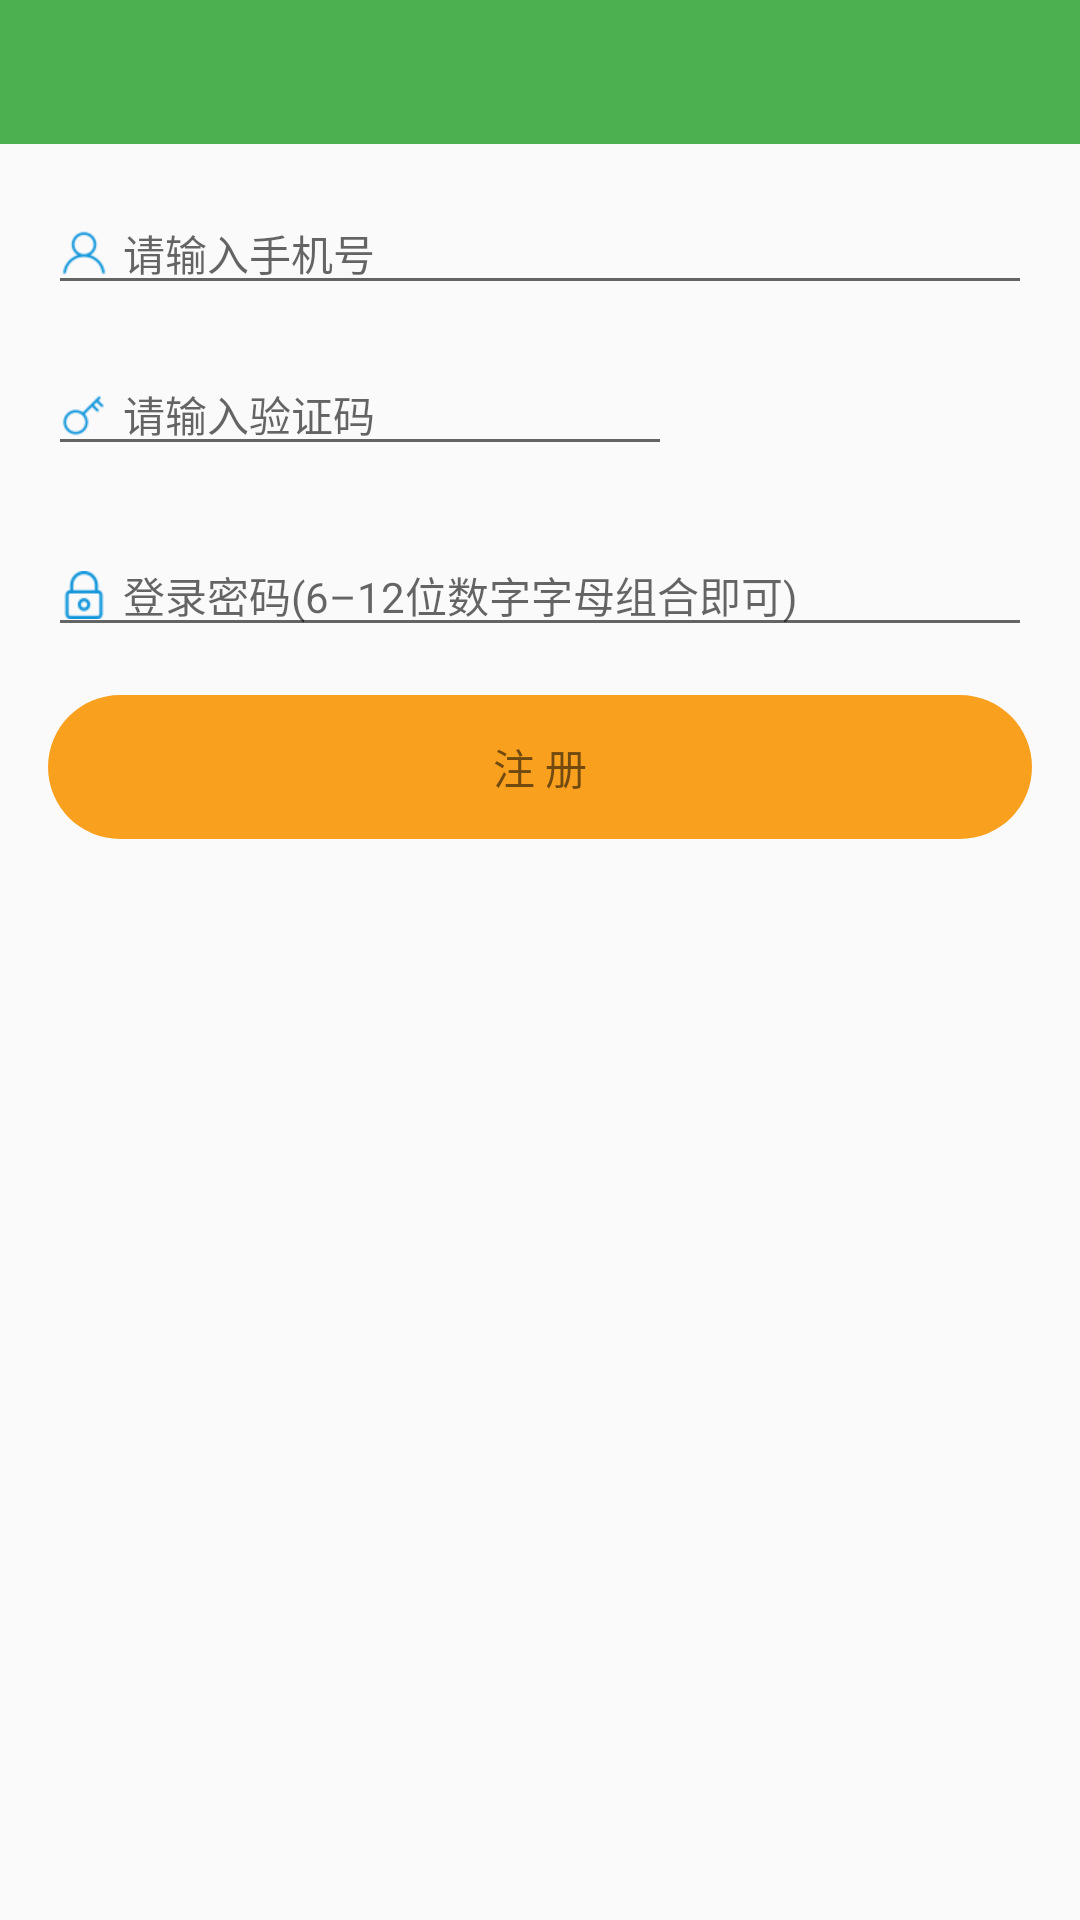

Reconstruct the res/layout file that produces this screen, plus the resources it refers to.
<!-- AndroidManifest.xml: application theme AppTheme -->
<!-- res/layout/activity_register.xml -->
<?xml version="1.0" encoding="utf-8"?>
<layout xmlns:android="http://schemas.android.com/apk/res/android"
    xmlns:app="http://schemas.android.com/apk/res-auto">

    <data>

        <variable
            name="registerModel"
            type="com.loufei.teambook.ui.login.view_model.RegisterViewModel" />
    </data>

    <androidx.constraintlayout.widget.ConstraintLayout
        android:layout_width="match_parent"
        android:layout_height="match_parent">

        <include
            android:id="@+id/layout_title"
            layout="@layout/title_layout"
            android:layout_width="match_parent"
            android:layout_height="@dimen/height_normal" />

        <EditText
            android:id="@+id/et_register_phone"
            android:layout_width="match_parent"
            android:layout_height="wrap_content"
            android:layout_margin="@dimen/margin_normal"
            android:drawableStart="@mipmap/login_username_icon"
            android:drawableLeft="@mipmap/login_username_icon"
            android:drawablePadding="5dp"
            android:hint="@string/input_phone_hint"
            android:inputType="phone"
            android:textSize="@dimen/text_normal"
            app:layout_constraintTop_toBottomOf="@id/layout_title" />

        <EditText
            android:id="@+id/et_register_verifyCode"
            android:layout_width="0dp"
            android:layout_height="wrap_content"
            android:layout_margin="@dimen/margin_normal"
            android:drawableStart="@mipmap/register_verify_code_icon"
            android:drawableLeft="@mipmap/register_verify_code_icon"
            android:drawablePadding="5dp"
            android:hint="@string/input_verify_code_hint"
            android:inputType="number"
            android:textSize="@dimen/text_normal"
            app:layout_constraintHorizontal_weight="2"
            app:layout_constraintLeft_toLeftOf="parent"
            app:layout_constraintRight_toLeftOf="@id/btn_register_send_code"
            app:layout_constraintTop_toBottomOf="@id/et_register_phone" />

        <Button
            android:id="@+id/btn_register_send_code"
            android:text="@{registerModel.sendCodeText}"
            android:onClick="sendVerifyCode"
            android:enabled="@{registerModel.sendCodeState.booleanValue()}"
            android:layout_width="0dp"
            android:background="@null"
            android:layout_height="wrap_content"
            android:layout_marginRight="@dimen/margin_normal"
            app:layout_constraintBaseline_toBaselineOf="@id/et_register_verifyCode"
            app:layout_constraintHorizontal_weight="1"
            app:layout_constraintLeft_toRightOf="@id/et_register_verifyCode"
            app:layout_constraintRight_toRightOf="parent" />


        <EditText
            android:id="@+id/et_register_input_pwd"
            android:layout_width="0dp"
            android:layout_height="wrap_content"
            android:layout_margin="@dimen/margin_normal"
            android:drawableStart="@mipmap/login_password_icon"
            android:drawableLeft="@mipmap/login_password_icon"
            android:drawablePadding="5dp"
            android:hint="@string/input_register_pwd_hint"
            android:inputType="number"
            android:textSize="@dimen/text_normal"
            app:layout_constraintLeft_toLeftOf="parent"
            app:layout_constraintRight_toRightOf="parent"
            app:layout_constraintTop_toBottomOf="@id/btn_register_send_code" />


        <TextView
            android:id="@+id/tv_register"
            android:layout_width="0dp"
            android:enabled="@{registerModel.registerState.dataValid}"
            android:layout_height="@dimen/height_normal"
            app:layout_constraintLeft_toLeftOf="parent"
            app:layout_constraintRight_toRightOf="parent"
            android:layout_margin="@dimen/margin_normal"
            android:gravity="center"
            app:layout_constraintTop_toBottomOf="@id/et_register_input_pwd"
            android:text="@string/register"
            android:background="@drawable/shape_oval_bg"
            />


    </androidx.constraintlayout.widget.ConstraintLayout>
</layout>
<!-- res/layout/title_layout.xml (included above) -->
<?xml version="1.0" encoding="utf-8"?>
<FrameLayout xmlns:android="http://schemas.android.com/apk/res/android"
    android:layout_width="match_parent"
    android:layout_height="wrap_content"
    xmlns:app="http://schemas.android.com/apk/res-auto">

    <androidx.appcompat.widget.Toolbar
        android:layout_width="match_parent"
        android:layout_height="?actionBarSize"
        android:id="@+id/mToolbar"
        android:background="?attr/colorPrimary"
        app:titleTextColor="@color/colorAccent"
        android:theme="@style/ThemeOverlay.AppCompat.ActionBar"
        app:popupTheme="@style/ThemeOverlay.AppCompat.Light"
        />
</FrameLayout>
<!-- resources referenced by this layout -->
<resources>
  <color name="colorAccent">#D81B60</color>
  <dimen name="height_normal">48dp</dimen>
  <dimen name="margin_normal">16dp</dimen>
  <dimen name="text_normal">14sp</dimen>
  <!-- drawable shape_oval_bg (drawable) -->
  <?xml version="1.0" encoding="utf-8"?>
  <shape xmlns:android="http://schemas.android.com/apk/res/android" android:shape="rectangle">
  
      <solid android:color="@color/main_color"/>
      <corners android:radius="180dp"/>
  </shape>
  <!-- mipmap login_password_icon: png bitmap (mipmap-xhdpi, 2232 bytes) -->
  <!-- mipmap login_username_icon: png bitmap (mipmap-xhdpi, 2146 bytes) -->
  <!-- mipmap register_verify_code_icon: png bitmap (mipmap-xhdpi, 1937 bytes) -->
  <string name="input_phone_hint">请输入手机号</string>
  <string name="input_register_pwd_hint">登录密码(6–12位数字字母组合即可)</string>
  <string name="input_verify_code_hint">请输入验证码</string>
  <string name="register">注 册</string>
  <style name="AppTheme" parent="Theme.Design.Light.NoActionBar">
          
          <item name="colorPrimary">@color/colorPrimary</item>
          <item name="colorPrimaryDark">@color/colorPrimaryDark</item>
          <item name="colorAccent">@color/colorAccent</item>
      </style>
  <color name="main_color">#f9a01f</color>
  <color name="colorPrimary">#4CAF50</color>
  <color name="colorPrimaryDark">#388E3C</color>
</resources>
